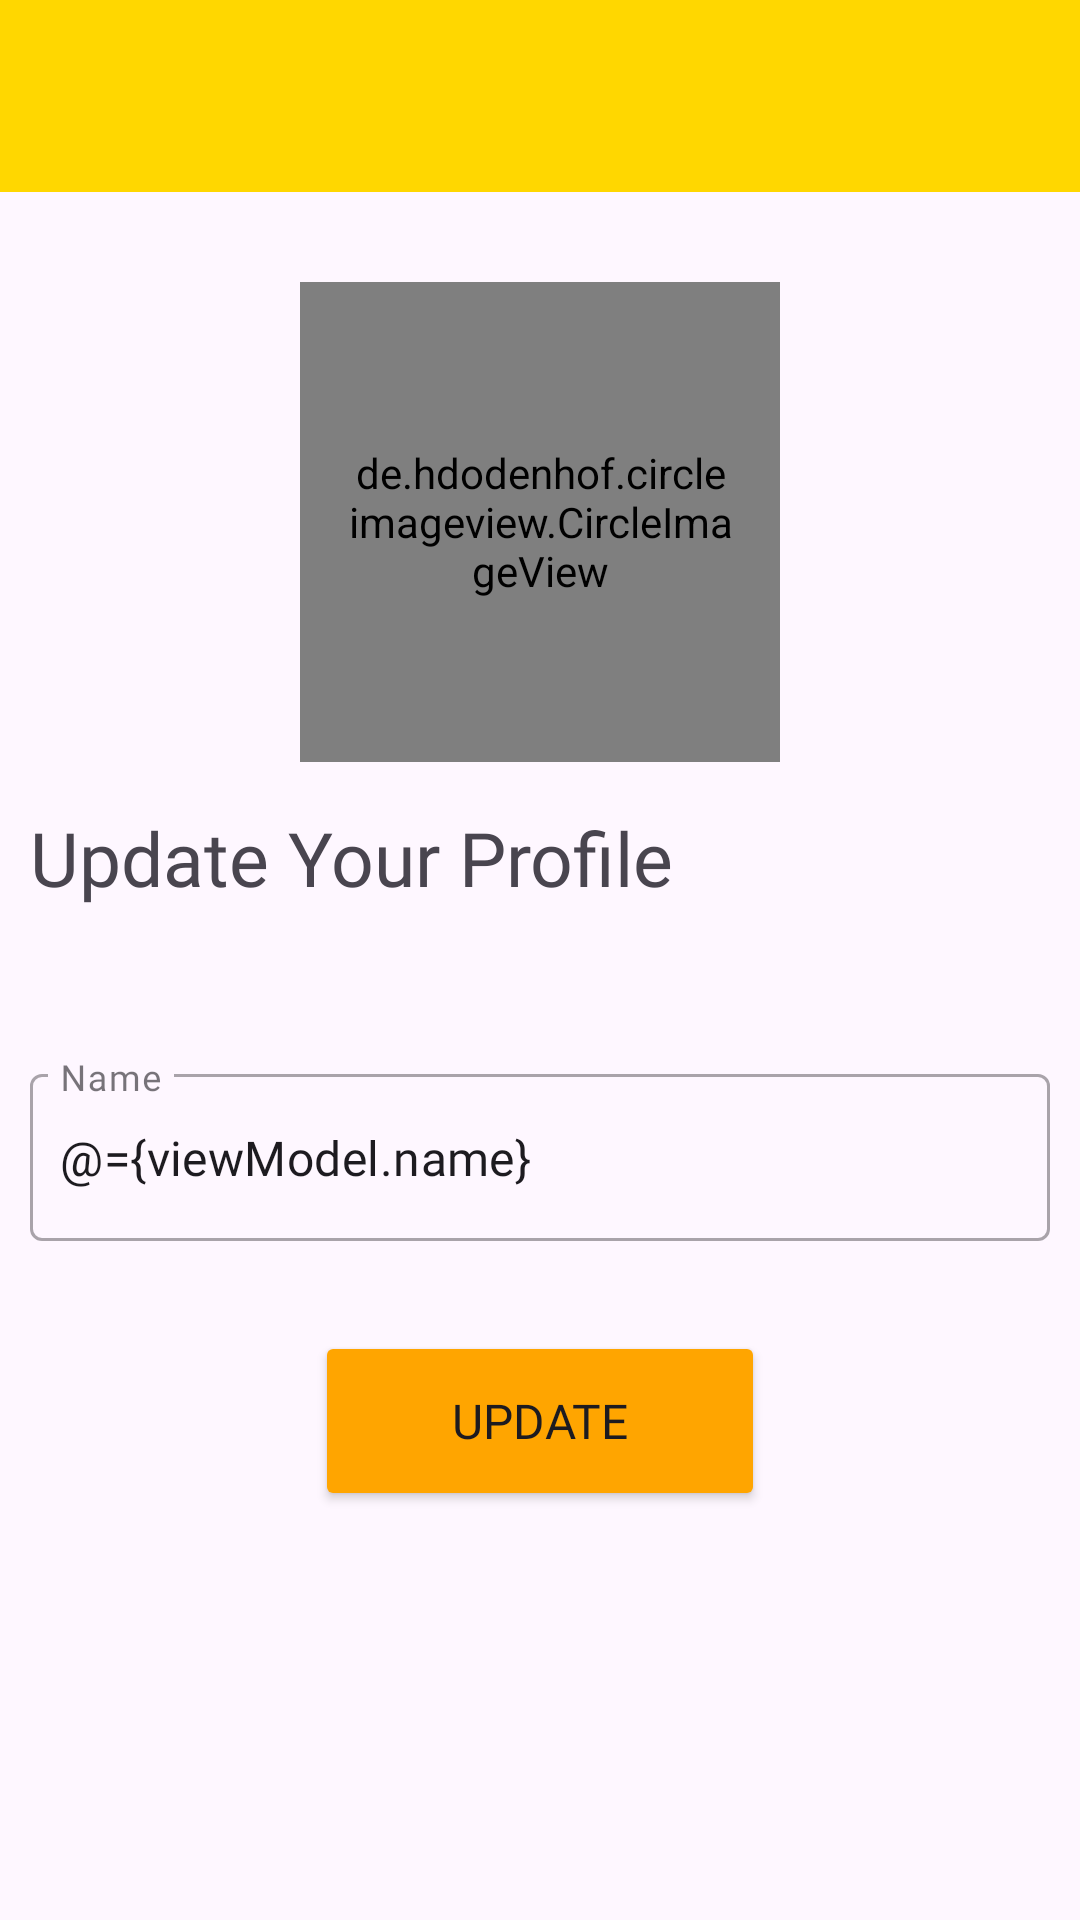

Android layout source for this screen:
<!-- AndroidManifest.xml: application theme Theme.ChatDuck -->
<!-- res/layout/fragment_setting.xml -->
<?xml version="1.0" encoding="utf-8"?>
<layout>
    <data>
        <variable
            name="viewModel"
            type="duc.thanhhoa.chatduck.mvvm.ChatAppViewModel" />
    </data>

    <ScrollView
        xmlns:android="http://schemas.android.com/apk/res/android"
        xmlns:app="http://schemas.android.com/apk/res-auto"

        android:layout_width="match_parent"
        android:layout_height="match_parent">

    <LinearLayout
        android:orientation="vertical"
        android:layout_width="match_parent"
        android:layout_height="match_parent"
        android:id="@+id/settingChatContainer"

        xmlns:tools="http://schemas.android.com/tools">



        <androidx.appcompat.widget.Toolbar
            android:layout_width="match_parent"
            android:layout_height="?attr/actionBarSize"
            android:id="@+id/toolbarMain"
            android:background="@color/yellow_200">


            <ImageView
                android:layout_width="30dp"
                android:layout_height="30dp"
                android:src="@drawable/back"
                android:id="@+id/settingBackBtn"
                android:layout_marginEnd="10dp"/>




        </androidx.appcompat.widget.Toolbar>



        <de.hdodenhof.circleimageview.CircleImageView
            android:layout_marginTop="30dp"
            android:id="@+id/settingUpdateImage"
            android:layout_marginBottom="15dp"
            android:layout_width="160dp"
            android:layout_height="160dp"
            android:src="@drawable/person"
            android:layout_gravity="center"
            android:padding="15dp"
            app:civ_border_width="1dp"
            app:civ_border_color="#FE2C54"/>



        <TextView
            android:id="@+id/titleText"
            android:layout_width="match_parent"
            android:layout_height="wrap_content"
            android:layout_marginBottom="40dp"
            android:fontFamily="@font/nunito_bold"
            android:gravity="start"
            android:text="Update Your Profile"
            android:textSize="25sp"
            android:layout_marginLeft="10dp"
            app:layout_constraintEnd_toEndOf="parent"
            app:layout_constraintHorizontal_bias="0.5"
            app:layout_constraintStart_toStartOf="parent"
            app:layout_constraintTop_toTopOf="parent" />

        <com.google.android.material.textfield.TextInputLayout
            android:layout_width="fill_parent"
            android:layout_height="wrap_content"
            android:layout_margin="10dp"

            style="@style/Widget.MaterialComponents.TextInputLayout.OutlinedBox"
            android:background="@android:color/transparent"
            app:boxBackgroundColor="@android:color/transparent">

            <EditText
                android:id="@+id/settingUpdateName"
                android:layout_width="match_parent"
                android:layout_height="wrap_content"
                android:ems="10"
                android:text="@={viewModel.name}"
                android:hint="Name"
                android:fontFamily="@font/nunito_bold"
                android:importantForAutofill="no"
                android:inputType="textCapWords"
                android:maxLength="25"
                android:paddingStart="10dp"
                android:paddingEnd="0dp"
                tools:background="@android:color/transparent" />
        </com.google.android.material.textfield.TextInputLayout>



        <Button
            android:id="@+id/settingUpdateButton"
            android:layout_width="150dp"
            android:layout_height="60dp"
            android:layout_marginTop="20dp"
            android:backgroundTint="@color/yellow_500"
            android:text="Update"
            android:fontFamily="@font/nunito_bold"
            android:layout_gravity="center"
            android:textSize="16sp"
            />

        <androidx.constraintlayout.widget.Guideline
            android:id="@+id/guideline50"
            android:layout_width="wrap_content"
            android:layout_height="wrap_content"
            android:orientation="horizontal"
            app:layout_constraintGuide_percent=".5" />

        <View
            android:layout_width="wrap_content"
            android:layout_height="0dp"
            android:layout_weight="1" />





    </LinearLayout>
</ScrollView>

</layout>
<!-- resources referenced by this layout -->
<resources>
  <color name="yellow_200">#FFFFD700</color>
  <color name="yellow_500">#FFFFA500</color>
  <style name="Theme.ChatDuck" parent="Base.Theme.ChatDuck" />
  <style name="Base.Theme.ChatDuck" parent="Theme.Material3.DayNight.NoActionBar">
          
          
      </style>
</resources>
